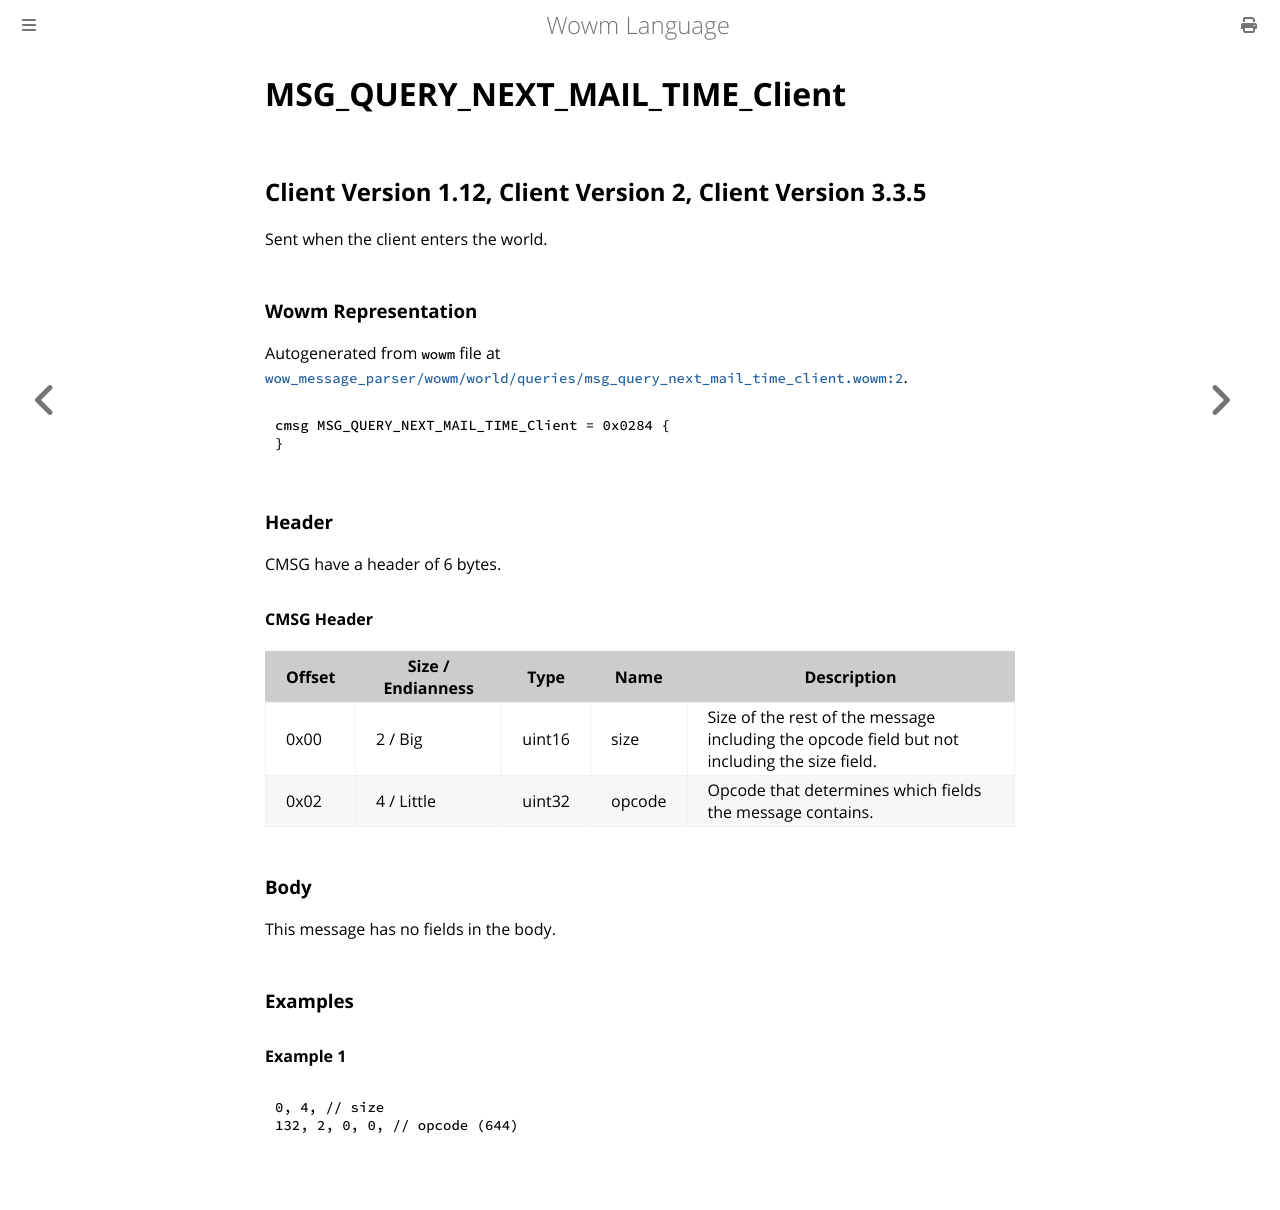

repository: gtker/wow_messages · page: docs/msg_query_next_mail_time_client.html · generator: mdbook

# MSG_QUERY_NEXT_MAIL_TIME_Client

## Client Version 1.12, Client Version 2, Client Version 3.3.5

Sent when the client enters the world.

### Wowm Representation

Autogenerated from `wowm` file at [`wow_message_parser/wowm/world/queries/msg_query_next_mail_time_client.wowm:2`](https://github.com/gtker/wow_messages/tree/main/wow_message_parser/wowm/world/queries/msg_query_next_mail_time_client.wowm#L2).
```rust,ignore
cmsg MSG_QUERY_NEXT_MAIL_TIME_Client = 0x0284 {
}
```
### Header

CMSG have a header of 6 bytes.

#### CMSG Header

| Offset | Size / Endianness | Type   | Name   | Description |
| ------ | ----------------- | ------ | ------ | ----------- |
| 0x00   | 2 / Big           | uint16 | size   | Size of the rest of the message including the opcode field but not including the size field.|
| 0x02   | 4 / Little        | uint32 | opcode | Opcode that determines which fields the message contains.|

### Body

This message has no fields in the body.

### Examples

#### Example 1

```c
0, 4, // size
132, 2, 0, 0, // opcode (644)
```
